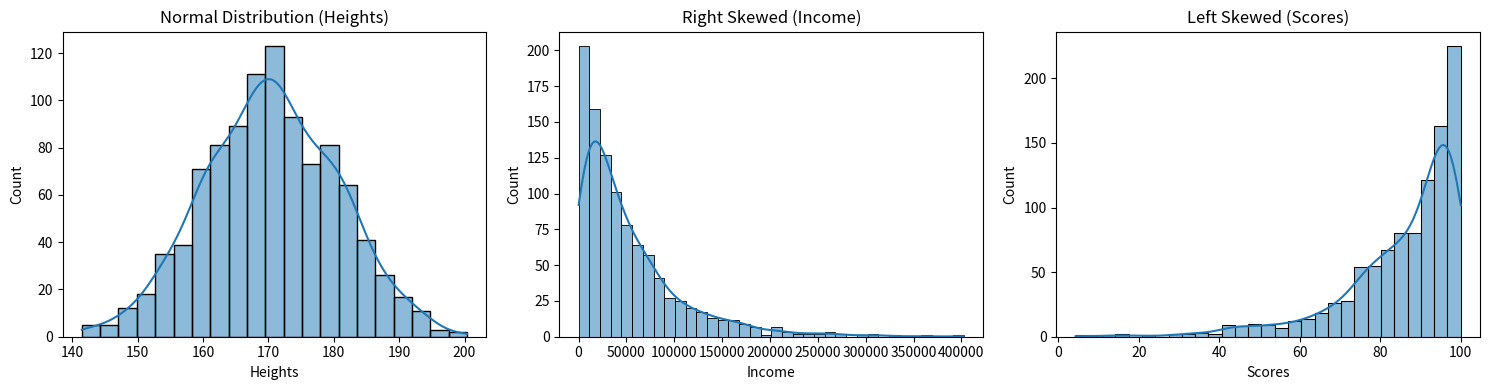
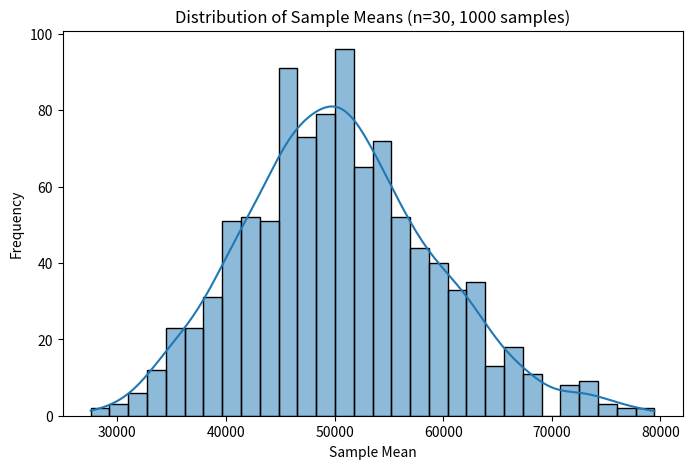

Source code (Python) for these figures, in order:
import numpy as np
import pandas as pd
import seaborn as sns
import matplotlib.pyplot as plt

# Generate datasets

# Normal Distribution (Heights)
heights = np.random.normal(loc=170, scale=10, size=1000)

# Right-Skewed (Income)
income = np.random.exponential(scale=50000, size=1000)

# Left-Skewed (Easy Exam)
scores = 100 - np.random.exponential(scale=15, size=1000)

# Create DataFrame
df = pd.DataFrame({
    "Heights": heights,
    "Income": income,
    "Scores": scores
})

# Plot Histograms with KDE
plt.figure(figsize=(15,4))

plt.subplot(1,3,1)
sns.histplot(df["Heights"], kde=True)
plt.title("Normal Distribution (Heights)")

plt.subplot(1,3,2)
sns.histplot(df["Income"], kde=True)
plt.title("Right Skewed (Income)")

plt.subplot(1,3,3)
sns.histplot(df["Scores"], kde=True)
plt.title("Left Skewed (Scores)")

plt.tight_layout()
plt.show()

# Compare Mean & Median
for col in df.columns:
    print(f"{col}")
    print("Mean:", df[col].mean())
    print("Median:", df[col].median())
    print("-"*30)

# Task 2
       
import pandas as pd
import numpy as np

# STEP 0: Create Your Dataset
data = {"value": [50, 52, 49, 51, 48, 200, 47, 53, 46, 54]}

df = pd.DataFrame(data)

# Step 1:Calculate Mean 
mean = df["value"].mean()

# Step 2:Calculate Standard Deviation 
std_dev = df["value"].std()

# Step 3:Calculate Z-Score
# Z = (x - μ) / σ
df["z_score"] = (df["value"] - mean) / std_dev

# Step 4:Identify Outliers
# |Z| > 3
outliers = df[np.abs(df["z_score"]) > 3]

# OUTPUT RESULTS
print("Mean (μ):", mean)
print("Standard Deviation (σ):", std_dev)

print("\nDataset with Z-Scores:")
print(df)

print("\nStatistical Outliers (|Z| > 3):")
print(outliers)

# Task 3

import numpy as np
import matplotlib.pyplot as plt
import seaborn as sns

# 1️ Create a heavily skewed dataset (income-like using exponential distribution)
np.random.seed(42)
population = np.random.exponential(scale=50000, size=100000)

# 2️ Take 1,000 samples of size 30 and compute means
sample_means = []

for _ in range(1000):
    sample = np.random.choice(population, size=30)
    sample_means.append(np.mean(sample))

sample_means = np.array(sample_means)

# 3️ Plot histogram of sample means
plt.figure(figsize=(8, 5))
sns.histplot(sample_means, bins=30, kde=True)

plt.title("Distribution of Sample Means (n=30, 1000 samples)")
plt.xlabel("Sample Mean")
plt.ylabel("Frequency")

plt.show()